Labelled photos from "hand_gestures_data", an image-classification folder in abhishekjagtap1/Control_MountainCar-v0_using_Hand_Gestures_Real_Time. The possible labels are: move back, move forward, stop sign.

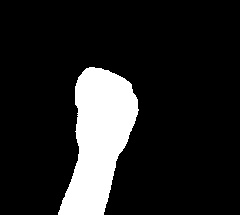
Label: move back

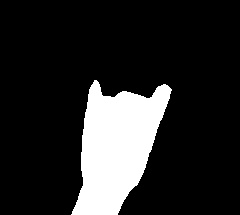
Label: stop sign

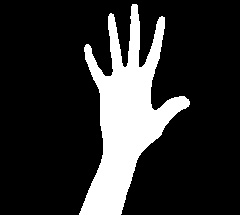
Label: move forward

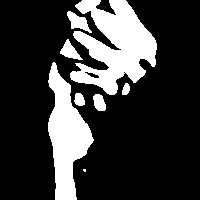
Label: move back

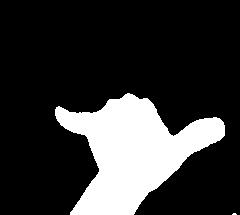
Label: stop sign

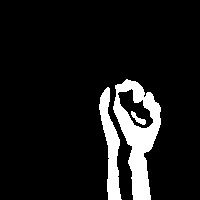
Label: move back
